Run: headless pygame with SDL's dummy video driver; simulated clock (each Clock.tick advances the game by its frame time, no real sleeping); random seed 0; keys injected as events and as key.get_pressed() state; no mouse input.
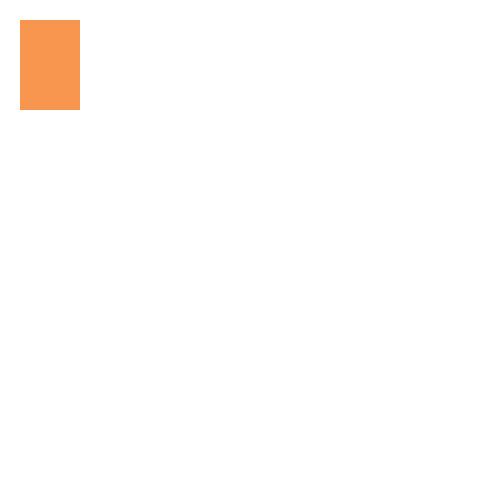
Frame 1 of 4 · flips 1–60 · no input
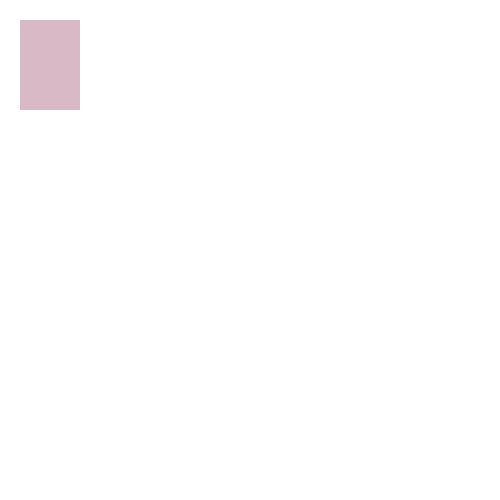
Frame 2 of 4 · flips 61–180 · tapped SPACE, RETURN · held RIGHT (→), D
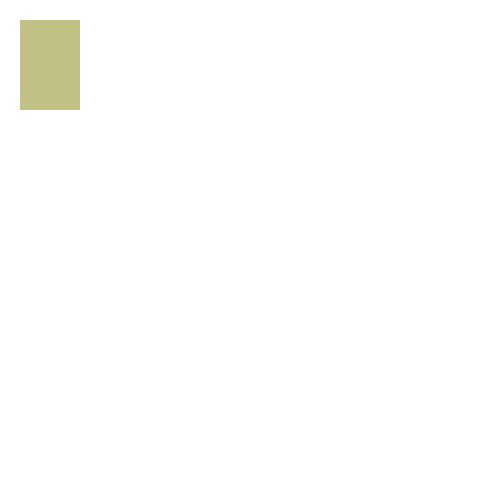
Frame 3 of 4 · flips 181–300 · held DOWN (↓), S
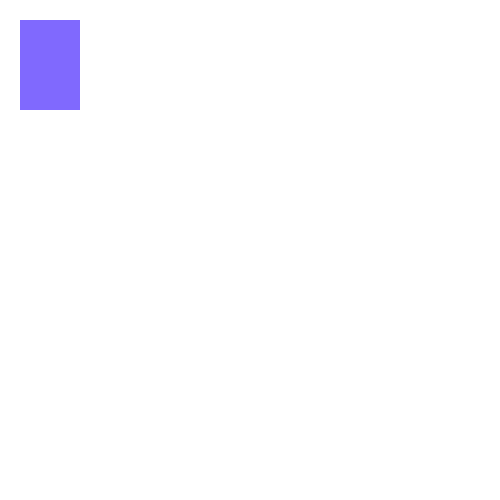
Frame 4 of 4 · flips 301–420 · held LEFT (←), A, UP (↑), W

The pygame program that drew these frames:

import pygame, sys, random
import pygame.locals as GAME_GLOBALS
import pygame.event as GAME_EVENTS


pygame.init()

window = pygame.display.set_mode((500, 500))
pygame.display.set_caption('Game')


R = random.randint(0,255)
G = random.randint(0,255)
B = random.randint(0,255)


while True:
    window.fill((255,255,255))
    pygame.draw.rect(window, (R,G,B), (20,20,60,90), 0)
    if R >= 255:
        R = random.randint(0,255)
    else:
        R += 1
    if G >= 255:
        G = random.randint(0,255)
    else:
        G += 1
    if B >= 255:
        B = random.randint(0,255)
    else:
        B += 1
    for event in GAME_EVENTS.get():
        if event.type == GAME_GLOBALS.QUIT:
            pygame.quit()
            sys.exit()
    pygame.display.update()
